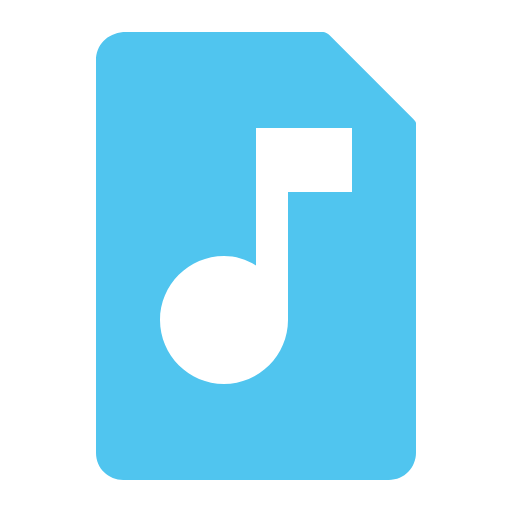
t = 0.00 s
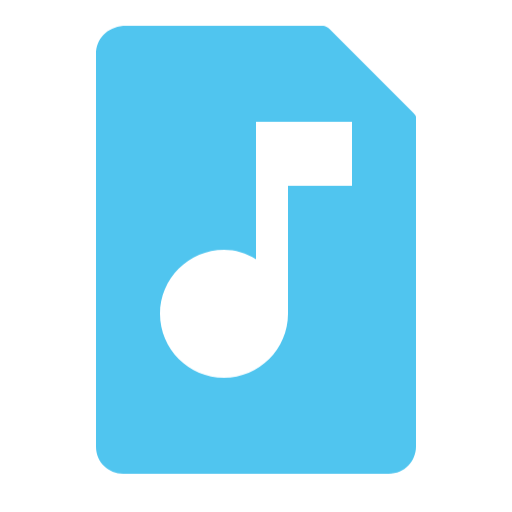
t = 0.50 s
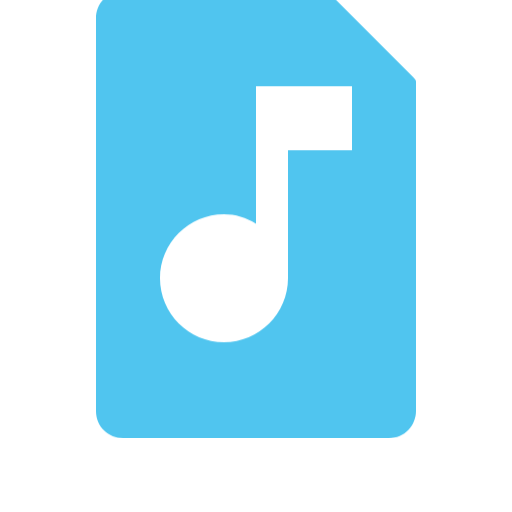
t = 1.50 s
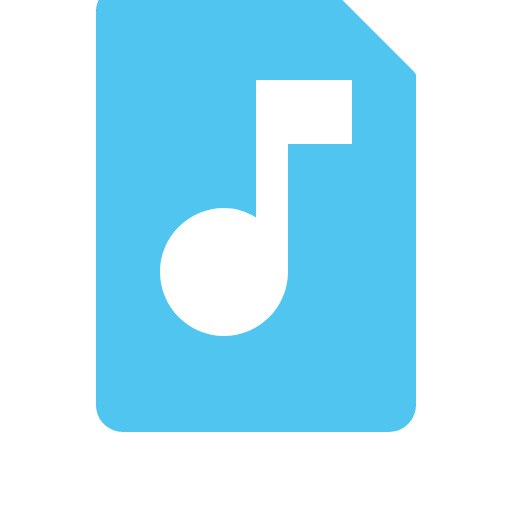
t = 2.00 s
t = 2.50 s: frame unchanged from t = 1.50 s, image omitted
t = 3.50 s: frame unchanged from t = 0.50 s, image omitted

The animated SVG that drew these frames (rendered in a browser with its animation timeline set to each time). Animation: 1 CSS @keyframes rule; one cycle of 4.00 s, repeats indefinitely.

<svg xmlns="http://www.w3.org/2000/svg" viewBox="0 0 32 32" shape-rendering="geometricPrecision">
      <style>
        .animated { 
          animation: float 4s ease-in-out infinite;
        }
        @keyframes float {
          0%, 100% { transform: translateY(0px); }
          50% { transform: translateY(-3px); }
        }
      </style><path class="animated" fill="#50c5ef" d="M26 7.7c0-.1-.1-.2-.2-.3l-5.2-5.2c-.1-.1-.3-.2-.4-.2h-.1q-.15 0 0 0H7.7c-1 .1-1.7.8-1.7 1.8v24.5c0 1 .8 1.7 1.7 1.7h16.6c1 0 1.7-.8 1.7-1.7zq0 .15 0 0M22 12h-4v8c0 2.2-1.8 4-4 4s-4-1.8-4-4 1.8-4 4-4c.7 0 1.4.2 2 .6V8h6z"/></svg>
